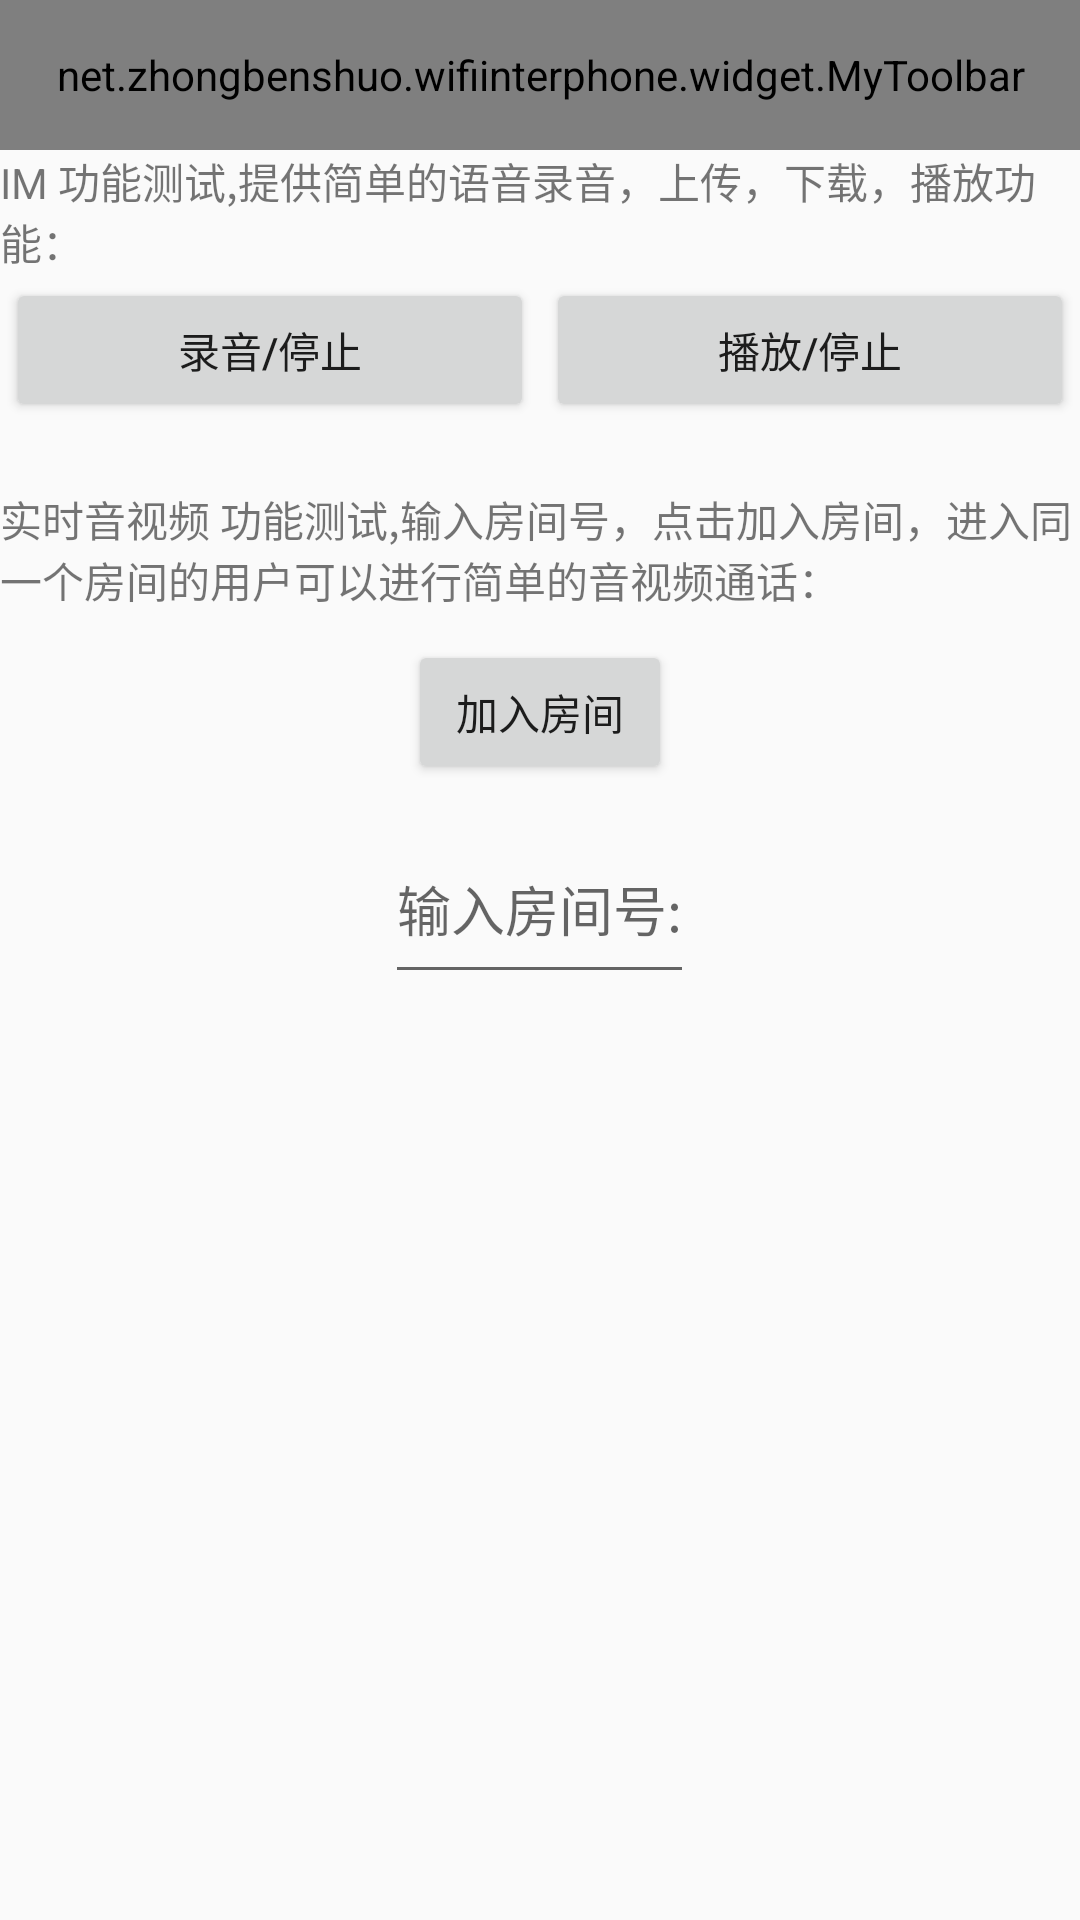

Here is an Android app screen rendered from its layout file. Give the layout XML and the strings, colors and styles it references.
<!-- AndroidManifest.xml: application theme BlueTheme -->
<!-- res/layout/activity_enter.xml -->
<?xml version="1.0" encoding="utf-8"?>
<LinearLayout xmlns:android="http://schemas.android.com/apk/res/android"
    xmlns:app="http://schemas.android.com/apk/res-auto"
    android:id="@+id/activity_enter"
    android:layout_width="match_parent"
    android:layout_height="match_parent"
    android:gravity="center_horizontal"
    android:orientation="vertical">

    <net.zhongbenshuo.wifiinterphone.widget.MyToolbar
        android:id="@+id/myToolbar"
        android:layout_width="match_parent"
        android:layout_height="@dimen/dp_50"
        app:titleText="@string/app_name" />

    <TextView
        android:id="@+id/textViewName"
        android:layout_width="wrap_content"
        android:layout_height="wrap_content"
        android:text="IM 功能测试,提供简单的语音录音，上传，下载，播放功能：" />

    <LinearLayout
        android:id="@+id/IMtest"
        android:layout_width="match_parent"
        android:layout_height="wrap_content"
        android:orientation="horizontal">

        <Button
            android:id="@+id/btnRecord"
            style="@style/button_common_blue"
            android:layout_width="0dp"
            android:layout_height="wrap_content"
            android:layout_margin="@dimen/dp_2"
            android:layout_weight="1"
            android:text="录音/停止" />

        <Button
            android:id="@+id/btnPlay"
            style="@style/button_common_blue"
            android:layout_width="0dp"
            android:layout_height="wrap_content"
            android:layout_margin="@dimen/dp_2"
            android:layout_weight="1"
            android:text="播放/停止" />
    </LinearLayout>


    <TextView
        android:id="@+id/textViewName1"
        android:layout_width="wrap_content"
        android:layout_height="wrap_content"
        android:layout_marginTop="20dp"
        android:text="实时音视频 功能测试,输入房间号，点击加入房间，进入同一个房间的用户可以进行简单的音视频通话：" />


    <Button
        android:id="@+id/brnEnterRoom"
        android:layout_width="wrap_content"
        android:layout_height="wrap_content"
        android:layout_marginTop="10dp"
        android:text="加入房间" />


    <EditText
        android:id="@+id/room_edittext"
        android:layout_width="wrap_content"
        android:layout_height="60dp"
        android:layout_below="@+id/avbutton"
        android:layout_centerHorizontal="true"
        android:layout_marginTop="10dp"
        android:hint="输入房间号:" />
</LinearLayout>
<!-- resources referenced by this layout -->
<resources>
  <dimen name="dp_2">2dp</dimen>
  <dimen name="dp_50">50dp</dimen>
  <string name="app_name">局域网对讲机</string>
  <style name="BlueTheme" parent="AppTheme">
          <item name="colorPrimary">@color/colorBluePrimary</item>
          <item name="colorPrimaryDark">@color/colorBluePrimary</item>
          <item name="colorAccent">@color/colorBluePrimaryDark</item>
      </style>
  <style name="AppTheme" parent="Theme.AppCompat.Light.NoActionBar">
          <item name="android:textAllCaps">false</item>
          <item name="android:windowActionBar">false</item>
          <item name="windowActionBar">false</item>
          <item name="android:windowAnimationStyle">@style/AnimationActivity</item>
          <item name="windowNoTitle">true</item>
      </style>
  <style name="AnimationActivity" parent="@android:style/Animation.Activity">
          <item name="android:activityOpenEnterAnimation">@anim/right_in</item>
          // 新的activity创建进入效果
          <item name="android:activityOpenExitAnimation">@anim/left_out</item>
          // activity还没有finish()下退出效果
          <item name="android:activityCloseEnterAnimation">@anim/left_in</item>
          // 上一个activity返回进入效果
          <item name="android:activityCloseExitAnimation">@anim/right_out</item>
          // activity.finish()之后退出效果
      </style>
</resources>
